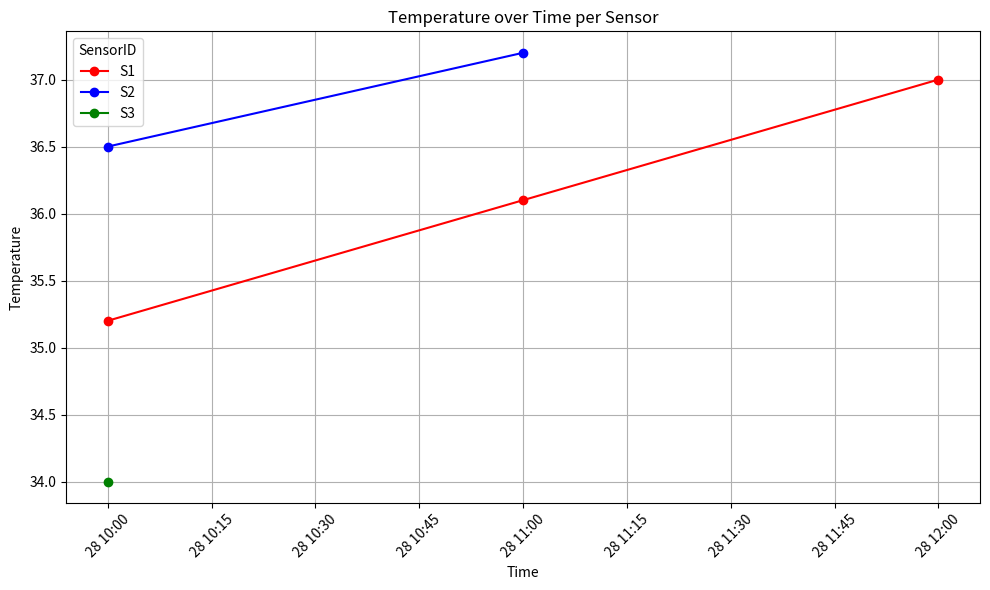
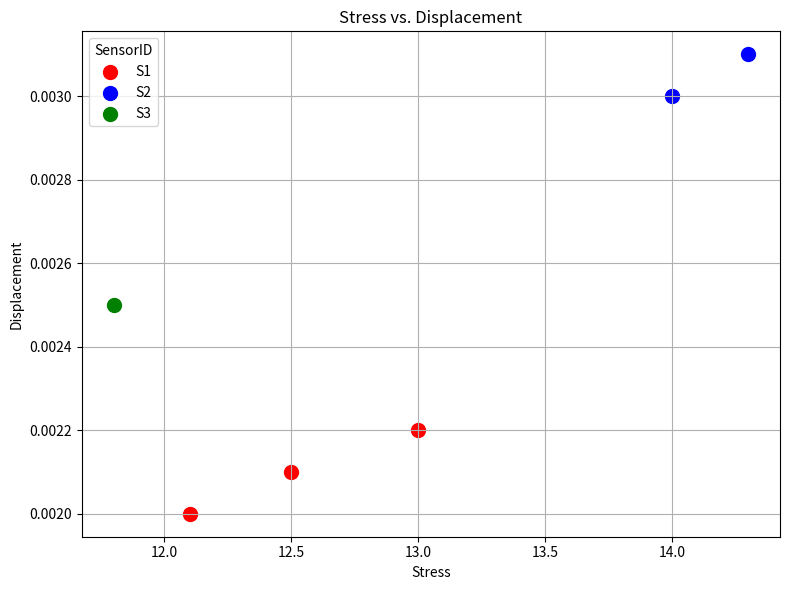

Here is the Python script that generated these plots, in order:
# -*- coding: utf-8 -*-
"""SensorDataAnalysis.ipynb

Automatically generated by Colab.

Original file is located at
    https://colab.research.google.com/<link-removed>
"""

import pandas as pd
import matplotlib.pyplot as plt

#data
sensor_data = [
    ("S1", "2025-04-28 10:00", 35.2, 12.1, 0.002),
    ("S2", "2025-04-28 10:00", 36.5, 14.0, 0.003),
    ("S1", "2025-04-28 11:00", 36.1, 12.5, 0.0021),
    ("S3", "2025-04-28 10:00", 34.0, 11.8, 0.0025),
    ("S2", "2025-04-28 11:00", 37.2, 14.3, 0.0031),
    ("S1", "2025-04-28 12:00", 37.0, 13.0, 0.0022),
]

#data frame
df=pd.DataFrame(sensor_data , columns=["SensorID", "Timestamp", "Temperature", "Stress", "Displacement"])
print(df)
#convert timastamp tp datetime
df["Timestamp"]=pd.to_datetime(df["Timestamp"])
print(df)

#Summary Statistics
#Compute and display the average temperature, stress, and displacement per sensor.
average=df.groupby("SensorID")[["Temperature", "Stress", "Displacement"]].mean()
print("average=\n",average)
#Identify the sensor with the highest average temperature.
max_avgtemp=average["Temperature"].idxmax()
print("the highest average temperature=",max_avgtemp)

#Time Series Visualization
#Plot a line chart of temperature vs. time for each sensor (use different colors
plt.figure(figsize=(10, 6))
colors={"S1":"red" , "S2":"blue" , "S3":"green"}
for sensor_id,group in df.groupby("SensorID"):
    plt.plot(group["Timestamp"], group["Temperature"],
             label=sensor_id, marker='o', color=colors.get(sensor_id, "black"))
plt.xlabel("Time")
plt.ylabel("Temperature")
plt.title("Temperature over Time per Sensor")
plt.legend(title="SensorID")
plt.xticks(rotation=45)
plt.grid(True)
plt.tight_layout()
plt.show()

#Stress vs. Displacement
plt.figure(figsize=(8, 6))

for sensor_id, group in df.groupby("SensorID"):
    plt.scatter(group["Stress"], group["Displacement"],
                label=sensor_id, s=100, color=colors.get(sensor_id, "black"))

plt.xlabel("Stress")
plt.ylabel("Displacement")
plt.title("Stress vs. Displacement")
plt.legend(title="SensorID")
plt.grid(True)
plt.tight_layout()
plt.show()